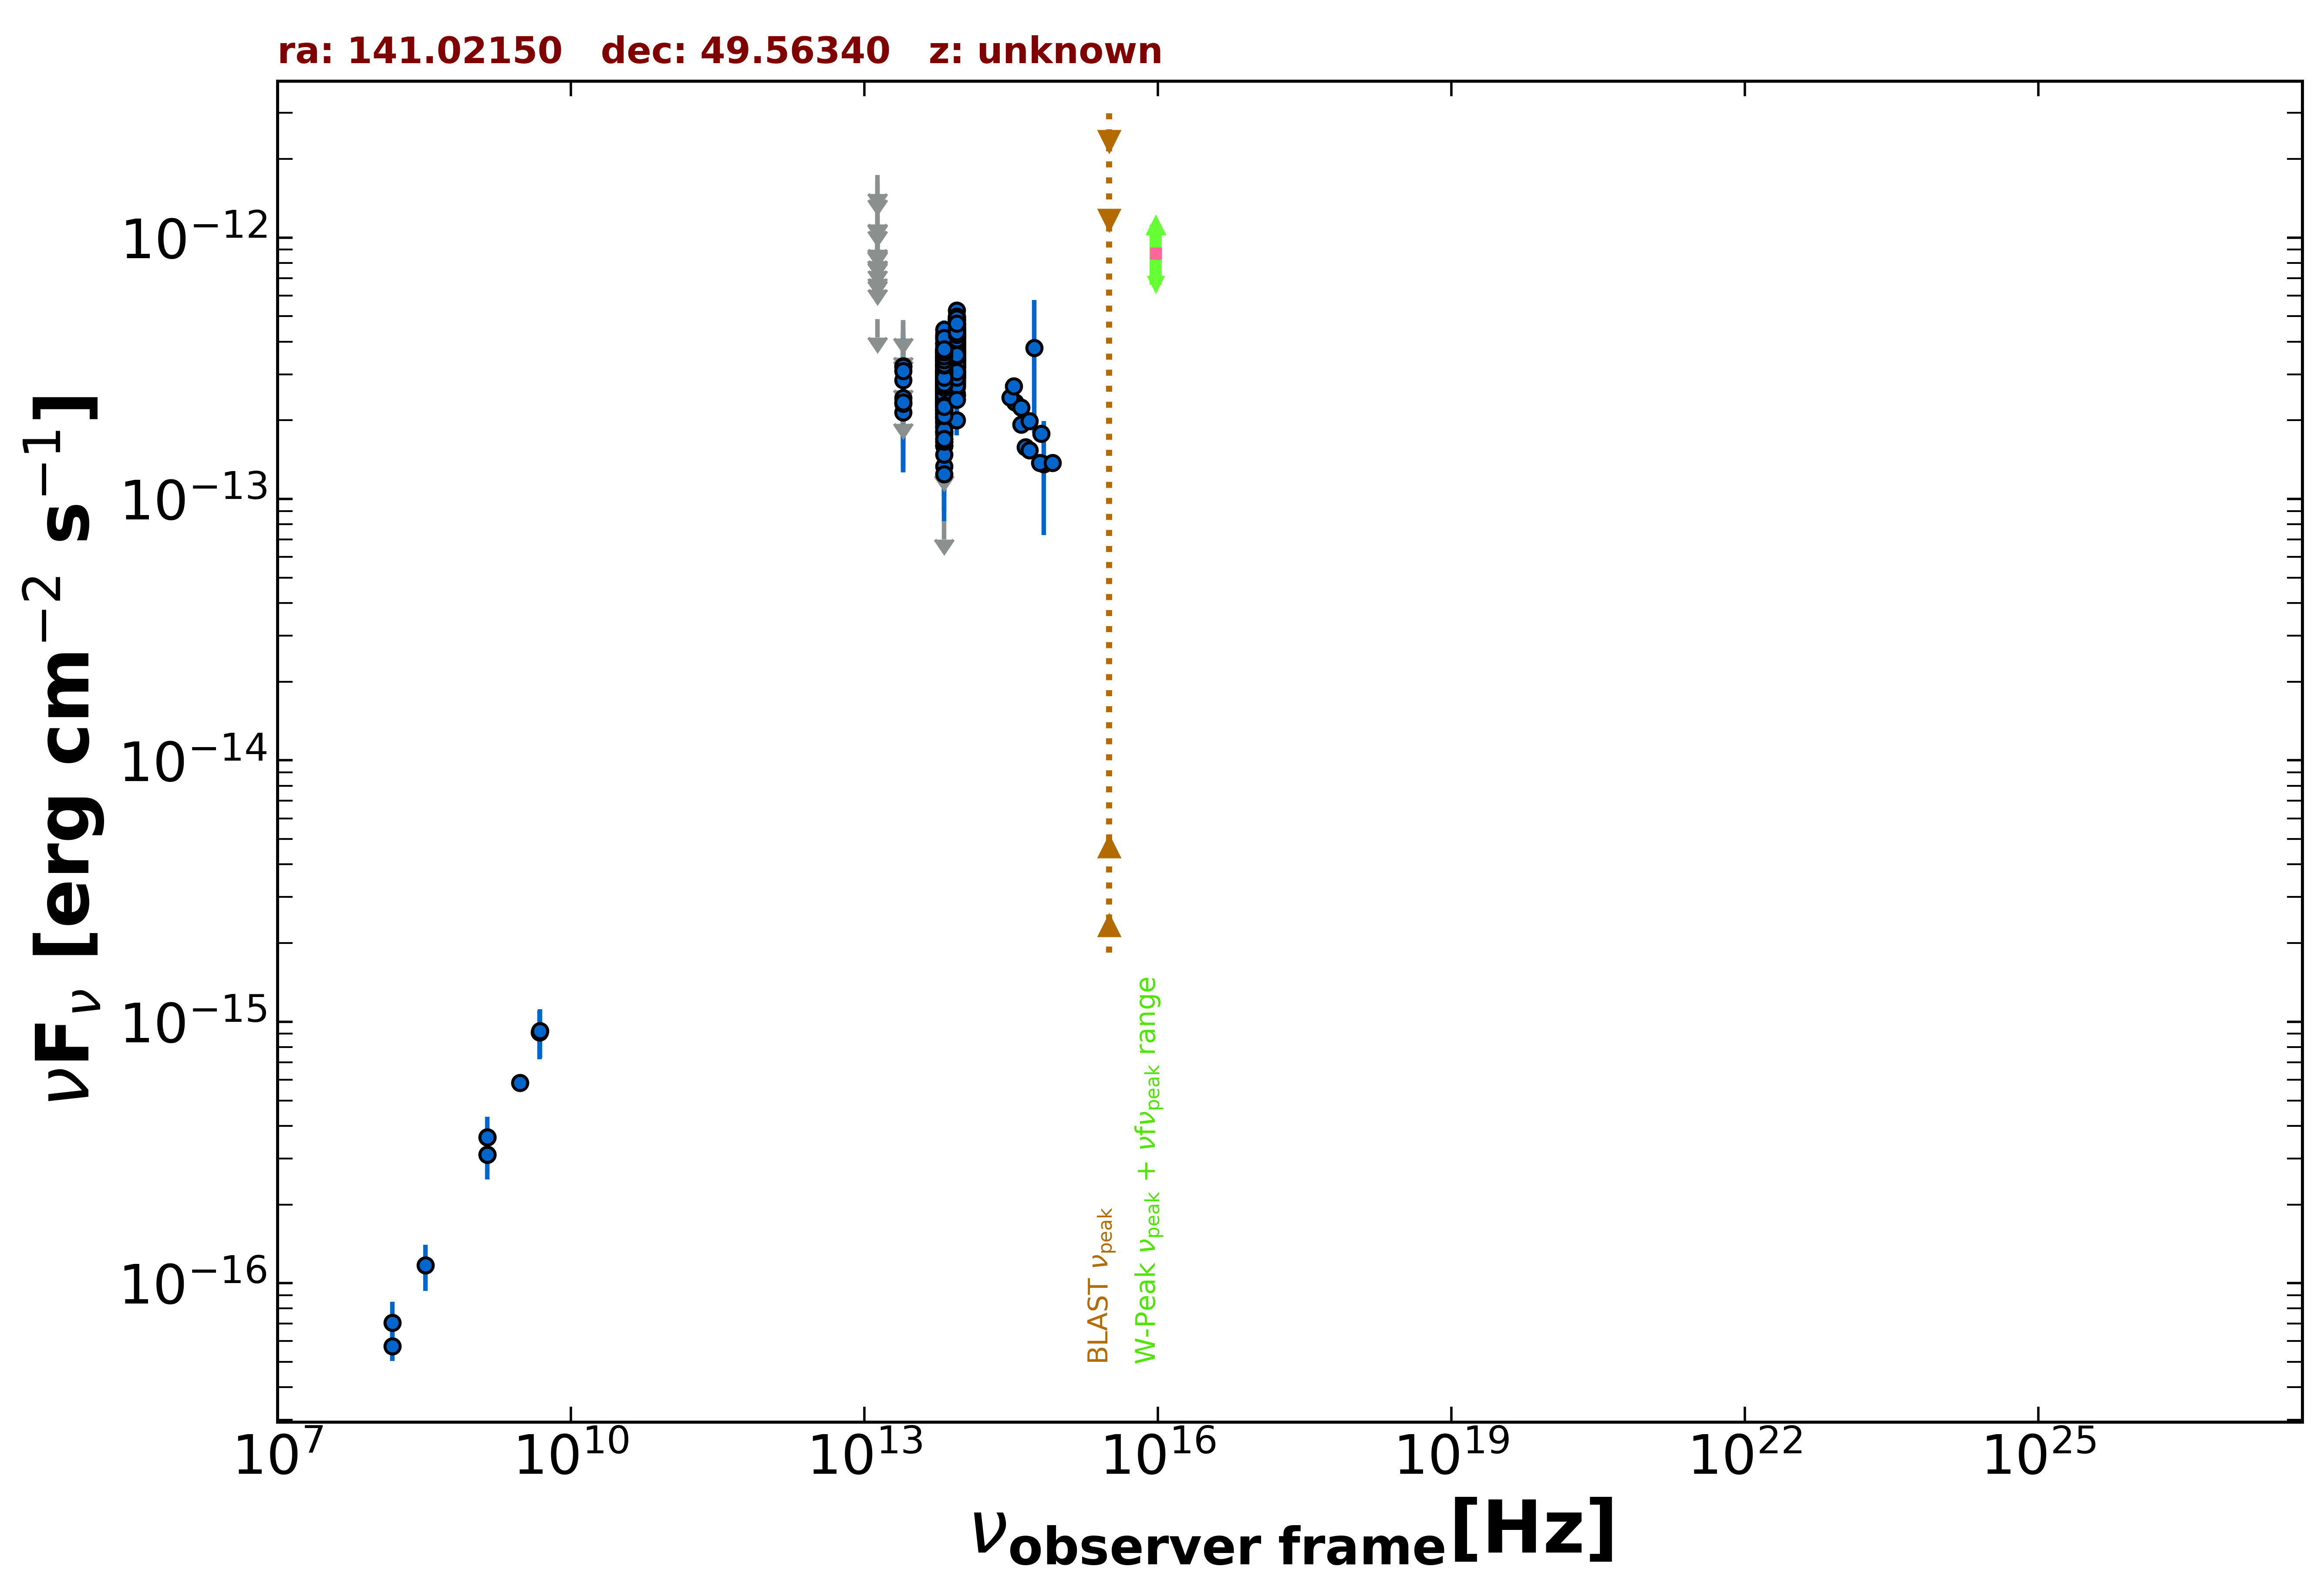

Source data for this figure (header and first rows):
freq., flux, err_flux, MJD_start, MJD_end, flag, catalog, reference
1.400e+09, 3.105e-16, 1.950e-18, 55000, 55000, , FIRST, White et al. 1997  ApJ  475 479
1.400e+09, 3.612e-16, 1.260e-17, 55000, 55000, , NVSS, Condon et al. 1998  AJ  115  1693
3.000e+09, 5.848e-16, 8.200e-18, 55000, 55000, , VLASSQL, Gordon et al. 2021  ApJS  255  30
1.500e+08, 5.745e-17, 7.050e-18, 55000, 55000, , TGSS150, Intema et al. 2017  A&A  598  A781
4.800e+09, 9.120e-16, 1.920e-16, 55000, 55000, , GB6, Gregory et al. 1996  ApJS  103  427
8.817e+13, 3.638e-13, 2.450e-15, 55000, 55000, , UNWISE, Schlafly et al. 2019  ApJS  240  30
6.517e+13, 2.874e-13, 3.400e-15, 55000, 55000, , UNWISE, Schlafly et al. 2019  ApJS  240  30
8.817e+13, 4.362e-13, 1.045e-14, 55000, 55000, , WISE, Wright et al. 2010  AJ  140  1868
6.517e+13, 3.473e-13, 9.900e-15, 55000, 55000, , WISE, Wright et al. 2010  AJ  140  1868
2.498e+13, 2.150e-13, 3.800e-14, 55000, 55000, , WISE, Wright et al. 2010  AJ  140  1868
1.363e+13, 4.879e-13, 0.000e+00, 55000, 55000, UL, WISE, Wright et al. 2010  AJ  140  1868
8.817e+13, 3.978e-13, 2.680e-14, 57324, 57324, , NEOWISE, Mainzer et al. 2014  ApJ  792  30
6.517e+13, 2.294e-13, 4.400e-14, 57324, 57324, , NEOWISE, Mainzer et al. 2014  ApJ  792  30
8.817e+13, 3.361e-13, 2.600e-14, 57324, 57324, , NEOWISE, Mainzer et al. 2014  ApJ  792  30
6.517e+13, 2.733e-13, 3.865e-14, 57324, 57324, , NEOWISE, Mainzer et al. 2014  ApJ  792  30
8.817e+13, 3.436e-13, 2.630e-14, 57324, 57324, , NEOWISE, Mainzer et al. 2014  ApJ  792  30
6.517e+13, 3.731e-13, 4.200e-14, 57324, 57324, , NEOWISE, Mainzer et al. 2014  ApJ  792  30
8.817e+13, 3.545e-13, 3.110e-14, 57324, 57324, , NEOWISE, Mainzer et al. 2014  ApJ  792  30
6.517e+13, 3.646e-13, 4.140e-14, 57324, 57324, , NEOWISE, Mainzer et al. 2014  ApJ  792  30
8.817e+13, 3.859e-13, 2.885e-14, 57324, 57324, , NEOWISE, Mainzer et al. 2014  ApJ  792  30
6.517e+13, 2.477e-13, 3.500e-14, 57324, 57324, , NEOWISE, Mainzer et al. 2014  ApJ  792  30
8.817e+13, 3.982e-13, 2.975e-14, 57325, 57325, , NEOWISE, Mainzer et al. 2014  ApJ  792  30
6.517e+13, 2.591e-13, 4.000e-14, 57325, 57325, , NEOWISE, Mainzer et al. 2014  ApJ  792  30
8.817e+13, 3.618e-13, 2.465e-14, 57324, 57324, , NEOWISE, Mainzer et al. 2014  ApJ  792  30
6.517e+13, 2.975e-13, 4.790e-14, 57324, 57324, , NEOWISE, Mainzer et al. 2014  ApJ  792  30
8.817e+13, 3.785e-13, 2.760e-14, 57325, 57325, , NEOWISE, Mainzer et al. 2014  ApJ  792  30
6.517e+13, 2.644e-13, 3.935e-14, 57325, 57325, , NEOWISE, Mainzer et al. 2014  ApJ  792  30
8.817e+13, 3.971e-13, 2.890e-14, 57325, 57325, , NEOWISE, Mainzer et al. 2014  ApJ  792  30
6.517e+13, 2.254e-13, 4.350e-14, 57325, 57325, , NEOWISE, Mainzer et al. 2014  ApJ  792  30
8.817e+13, 3.367e-13, 3.355e-14, 57325, 57325, , NEOWISE, Mainzer et al. 2014  ApJ  792  30
6.517e+13, 2.591e-13, 6.020e-14, 57325, 57325, , NEOWISE, Mainzer et al. 2014  ApJ  792  30
8.817e+13, 3.461e-13, 2.970e-14, 57325, 57325, , NEOWISE, Mainzer et al. 2014  ApJ  792  30
6.517e+13, 2.761e-13, 4.520e-14, 57325, 57325, , NEOWISE, Mainzer et al. 2014  ApJ  792  30
8.817e+13, 3.941e-13, 2.615e-14, 57325, 57325, , NEOWISE, Mainzer et al. 2014  ApJ  792  30
6.517e+13, 3.106e-13, 4.510e-14, 57325, 57325, , NEOWISE, Mainzer et al. 2014  ApJ  792  30
8.817e+13, 3.736e-13, 2.615e-14, 57325, 57325, , NEOWISE, Mainzer et al. 2014  ApJ  792  30
6.517e+13, 2.436e-13, 4.400e-14, 57325, 57325, , NEOWISE, Mainzer et al. 2014  ApJ  792  30
8.817e+13, 3.971e-13, 2.925e-14, 57325, 57325, , NEOWISE, Mainzer et al. 2014  ApJ  792  30
6.517e+13, 3.115e-13, 3.565e-14, 57325, 57325, , NEOWISE, Mainzer et al. 2014  ApJ  792  30
8.817e+13, 3.695e-13, 2.660e-14, 58056, 58056, , NEOWISE, Mainzer et al. 2014  ApJ  792  30
6.517e+13, 3.019e-13, 3.875e-14, 58056, 58056, , NEOWISE, Mainzer et al. 2014  ApJ  792  30
8.817e+13, 3.539e-13, 2.510e-14, 58056, 58056, , NEOWISE, Mainzer et al. 2014  ApJ  792  30
6.517e+13, 3.176e-13, 3.815e-14, 58056, 58056, , NEOWISE, Mainzer et al. 2014  ApJ  792  30
8.817e+13, 3.542e-13, 2.510e-14, 58056, 58056, , NEOWISE, Mainzer et al. 2014  ApJ  792  30
6.517e+13, 2.365e-13, 3.370e-14, 58056, 58056, , NEOWISE, Mainzer et al. 2014  ApJ  792  30
8.817e+13, 3.230e-13, 2.830e-14, 58057, 58057, , NEOWISE, Mainzer et al. 2014  ApJ  792  30
6.517e+13, 2.751e-13, 3.660e-14, 58057, 58057, , NEOWISE, Mainzer et al. 2014  ApJ  792  30
8.817e+13, 3.297e-13, 2.980e-14, 58056, 58056, , NEOWISE, Mainzer et al. 2014  ApJ  792  30
6.517e+13, 2.912e-13, 3.930e-14, 58056, 58056, , NEOWISE, Mainzer et al. 2014  ApJ  792  30
8.817e+13, 3.204e-13, 2.625e-14, 58055, 58055, , NEOWISE, Mainzer et al. 2014  ApJ  792  30
6.517e+13, 2.438e-13, 3.335e-14, 58055, 58055, , NEOWISE, Mainzer et al. 2014  ApJ  792  30
8.817e+13, 2.960e-13, 2.485e-14, 58056, 58056, , NEOWISE, Mainzer et al. 2014  ApJ  792  30
6.517e+13, 3.000e-13, 4.210e-14, 58056, 58056, , NEOWISE, Mainzer et al. 2014  ApJ  792  30
8.817e+13, 3.913e-13, 2.380e-14, 56772, 56772, , NEOWISE, Mainzer et al. 2014  ApJ  792  30
6.517e+13, 1.600e-13, 3.840e-14, 56772, 56772, , NEOWISE, Mainzer et al. 2014  ApJ  792  30
8.817e+13, 3.497e-13, 2.900e-14, 56771, 56771, , NEOWISE, Mainzer et al. 2014  ApJ  792  30
6.517e+13, 2.620e-13, 3.460e-14, 56771, 56771, , NEOWISE, Mainzer et al. 2014  ApJ  792  30
8.817e+13, 3.339e-13, 2.495e-14, 56772, 56772, , NEOWISE, Mainzer et al. 2014  ApJ  792  30
6.517e+13, 3.027e-13, 3.940e-14, 56772, 56772, , NEOWISE, Mainzer et al. 2014  ApJ  792  30
8.817e+13, 3.761e-13, 2.635e-14, 56771, 56771, , NEOWISE, Mainzer et al. 2014  ApJ  792  30
... 645 more rows
